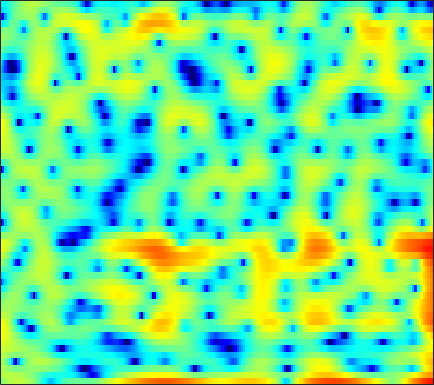

The data file committed next to this chart (first rows):
-0.037932, 0.63389, 1.3454, 1.8928, 2.2152, 2.5338, 2.7355, 2.8221, 2.8514, 2.7832, 2.6156, 2.4241, 2.0596, 1.5687, 1.1302, 0.3956, -0.51864, -1.3183, -2.5699, -4.0466, -5.7248, -7.0198, -8.4254, -8.8701
2.391, 2.463, 2.532, 2.566, 2.568, 2.535, 2.459, 2.374, 2.217, 2.004, 1.736, 1.493, 1.107, 0.6462, 0.2492, -0.3511, -1.03, -1.581, -2.357, -3.133, -3.848, -4.305, -4.755, -4.994
2.123, 1.797, 1.325, 0.8328, 0.4741, 0.05604, -0.2407, -0.3688, -0.3985, -0.2826, -0.07501, 0.1096, 0.3538, 0.5635, 0.682, 0.7821, 0.8078, 0.7787, 0.6818, 0.5242, 0.3148, 0.1287, -0.1601, -0.4928
1.982, 1.159, -0.291, -2.288, -4.322, -8.289, -15.67, -21.61, -11.49, -6.459, -3.468, -1.898, -0.3524, 0.7432, 1.346, 1.922, 2.286, 2.442, 2.518, 2.465, 2.3, 2.112, 1.791, 1.399
2.709, 2.429, 1.951, 1.411, 1.002, 0.513, 0.1649, 0.03039, 0.03602, 0.2135, 0.4949, 0.7304, 1.023, 1.249, 1.354, 1.395, 1.317, 1.174, 0.8702, 0.4345, -0.1365, -0.6525, -1.448, -2.349
3.502, 3.422, 3.246, 3.012, 2.809, 2.521, 2.235, 2.031, 1.777, 1.542, 1.319, 1.157, 0.9392, 0.7041, 0.507, 0.2069, -0.1553, -0.4839, -1.017, -1.685, -2.526, -3.301, -4.574, -6.208
4.378, 4.223, 3.938, 3.57, 3.246, 2.76, 2.225, 1.805, 1.232, 0.6564, 0.1015, -0.2887, -0.7494, -1.131, -1.361, -1.592, -1.773, -1.894, -2.07, -2.299, -2.612, -2.925, -3.456, -4.102
5.316, 5.021, 4.504, 3.849, 3.266, 2.374, 1.35, 0.5076, -0.7114, -1.998, -3.334, -4.328, -5.538, -6.375, -6.58, -6.216, -5.338, -4.548, -3.533, -2.668, -2.001, -1.631, -1.308, -1.161
5.718, 5.337, 4.591, 3.555, 2.582, 1.021, -0.8449, -2.401, -4.563, -6.638, -8.543, -10.07, -12.79, -17.67, -22.44, -15.57, -9.682, -6.768, -3.982, -2.031, -0.6622, 0.06153, 0.7297, 1.084
5.053, 4.792, 4.097, 2.969, 1.805, -0.2391, -3.062, -5.947, -11.71, -20.81, -15.09, -11.34, -8.532, -6.757, -5.643, -4.197, -2.73, -1.674, -0.359, 0.7466, 1.567, 1.98, 2.267, 2.252
2.812, 2.833, 2.604, 2.091, 1.536, 0.6328, -0.3969, -1.192, -2.122, -2.706, -2.894, -2.793, -2.422, -1.887, -1.435, -0.8188, -0.204, 0.2407, 0.7687, 1.194, 1.492, 1.591, 1.534, 1.247
1.229, 1.395, 1.5, 1.467, 1.342, 1.075, 0.7328, 0.463, 0.1027, -0.2414, -0.5361, -0.6921, -0.8117, -0.8298, -0.7762, -0.6183, -0.3702, -0.1321, 0.205, 0.4891, 0.7009, 0.7942, 0.7804, 0.5863
0.3605, 0.6734, 1.014, 1.253, 1.359, 1.375, 1.254, 1.078, 0.7021, 0.1922, -0.4356, -0.9754, -1.755, -2.486, -2.888, -3.05, -2.708, -2.19, -1.328, -0.4395, 0.3077, 0.7403, 1.138, 1.303
-1.807, -1.114, -0.309, 0.3446, 0.7479, 1.125, 1.276, 1.215, 0.9043, 0.2754, -0.7479, -1.877, -4.036, -7.44, -11.7, -21.75, -11.94, -7.347, -3.685, -1.309, 0.3253, 1.189, 1.985, 2.449
-7.283, -5.856, -4.059, -2.546, -1.622, -0.6559, 0.003607, 0.3137, 0.4816, 0.3567, -0.06719, -0.5559, -1.388, -2.33, -2.935, -3.218, -2.703, -1.917, -0.6798, 0.4595, 1.369, 1.876, 2.309, 2.504
-14.68, -10.96, -7.591, -5.145, -3.753, -2.337, -1.291, -0.692, -0.1045, 0.2892, 0.5539, 0.6927, 0.8063, 0.9068, 1.004, 1.192, 1.444, 1.654, 1.959, 2.237, 2.38, 2.394, 2.244, 1.874
-7.779, -6.769, -5.414, -4.296, -3.58, -2.769, -2.1, -1.647, -1.09, -0.5298, 0.04236, 0.4612, 0.9952, 1.503, 1.863, 2.276, 2.625, 2.838, 3.009, 3.04, 2.93, 2.724, 2.266, 1.538
-2.063, -2.301, -2.622, -3.034, -3.44, -4.013, -4.498, -4.689, -4.485, -3.716, -2.614, -1.736, -0.5725, 0.4962, 1.184, 1.961, 2.567, 2.925, 3.225, 3.322, 3.238, 3.032, 2.594, 1.939
1.227, 0.4629, -0.8092, -2.412, -3.986, -6.879, -11.25, -16.64, -18.96, -11.48, -7.225, -5.047, -2.794, -1.06, 0.0001073, 1.172, 2.08, 2.579, 3.065, 3.327, 3.341, 3.208, 2.841, 2.309
3.653, 2.903, 1.634, 0.1021, -1.239, -3.296, -5.42, -6.813, -7.724, -7.417, -6.501, -5.55, -4.069, -2.508, -1.337, 0.09757, 1.308, 1.99, 2.614, 2.955, 2.973, 2.812, 2.332, 1.626
5.238, 4.748, 3.922, 2.877, 1.989, 0.6498, -0.8944, -2.198, -4.177, -6.765, -10.1, -12.3, -10.47, -6.267, -3.673, -1.099, 0.6527, 1.594, 2.367, 2.632, 2.464, 2.068, 1.197, -0.1075
4.399, 4.2, 3.861, 3.354, 2.879, 2.089, 1.082, 0.17, -1.339, -3.146, -4.998, -5.864, -5.253, -3.372, -1.845, -0.1089, 1.095, 1.701, 2.143, 2.103, 1.645, 0.9774, -0.2983, -2.172
0.6882, 0.8226, 1.052, 1.28, 1.387, 1.457, 1.42, 1.304, 1.076, 0.8369, 0.6295, 0.595, 0.7093, 0.9715, 1.239, 1.552, 1.798, 1.845, 1.703, 1.354, 0.7373, 0.07067, -1.089, -2.551
-5.911, -5.128, -3.716, -2.193, -1.155, -0.006646, 0.8714, 1.372, 1.876, 2.202, 2.421, 2.515, 2.559, 2.555, 2.492, 2.323, 2.055, 1.791, 1.331, 0.782, 0.1396, -0.3707, -1.147, -1.98
-26.67, -14.97, -8.441, -4.713, -2.711, -0.7079, 0.748, 1.575, 2.387, 2.923, 3.248, 3.347, 3.318, 3.111, 2.829, 2.32, 1.613, 1.01, 0.1363, -0.7681, -1.54, -1.955, -2.291, -2.425
-6.829, -5.752, -4.046, -2.212, -0.9689, 0.4572, 1.593, 2.264, 2.931, 3.373, 3.583, 3.604, 3.458, 3.055, 2.59, 1.709, 0.4693, -0.7453, -2.811, -5.425, -8.126, -9.01, -7.662, -5.478
-2.653, -1.92, -0.9532, -0.06361, 0.5577, 1.256, 1.809, 2.134, 2.452, 2.649, 2.719, 2.699, 2.534, 2.207, 1.816, 1.034, -0.08719, -1.266, -3.334, -6.158, -9.393, -10.42, -8.3, -5.432
-1.069, -0.549, 0.02033, 0.4143, 0.5927, 0.6951, 0.6562, 0.5482, 0.3601, 0.1891, 0.1454, 0.1934, 0.3357, 0.5118, 0.5849, 0.5559, 0.3396, 0.06188, -0.4448, -0.9609, -1.325, -1.435, -1.263, -0.8595
-0.002663, 0.2928, 0.4786, 0.4368, 0.2133, -0.3354, -1.245, -2.189, -3.747, -5.335, -6.015, -5.472, -3.841, -2.155, -1.103, -0.02371, 0.6856, 1.06, 1.335, 1.472, 1.528, 1.542, 1.562, 1.573
0.4041, 0.5325, 0.536, 0.3309, -0.006442, -0.7727, -2.04, -3.442, -6.235, -10.76, -15.2, -11.6, -6.46, -3.232, -1.561, 0.003497, 1.043, 1.558, 1.994, 2.199, 2.235, 2.208, 2.09, 1.936
-0.5838, -0.4914, -0.3236, -0.2098, -0.1816, -0.3117, -0.6326, -0.9854, -1.52, -1.97, -2.026, -1.742, -0.9835, -0.0906, 0.5565, 1.23, 1.681, 1.832, 1.838, 1.619, 1.228, 0.8545, 0.341, -0.09149
-4.265, -3.938, -2.938, -1.731, -0.9093, -0.01078, 0.6413, 0.9882, 1.313, 1.561, 1.78, 1.954, 2.184, 2.396, 2.501, 2.548, 2.403, 2.159, 1.567, 0.6429, -0.6812, -1.984, -4.04, -6.034
-35.77, -14.75, -7.282, -3.538, -1.712, 0.001505, 1.141, 1.737, 2.276, 2.623, 2.819, 2.913, 2.966, 2.972, 2.909, 2.763, 2.45, 2.105, 1.367, 0.257, -1.375, -3.094, -6.34, -11.02
-3.88, -3.519, -2.387, -1.094, -0.2136, 0.6999, 1.3, 1.569, 1.71, 1.654, 1.476, 1.308, 1.116, 1.001, 0.9834, 1.01, 1.04, 0.9959, 0.8222, 0.4432, -0.1325, -0.6888, -1.464, -2.071
1.155, 1.294, 1.478, 1.663, 1.742, 1.718, 1.498, 1.169, 0.4982, -0.4639, -1.663, -2.652, -3.786, -4.244, -3.913, -2.937, -1.772, -1.019, -0.2082, 0.3284, 0.616, 0.7173, 0.7228, 0.6429
3.275, 3.286, 3.188, 2.958, 2.678, 2.146, 1.389, 0.6354, -0.6875, -2.489, -5.072, -7.853, -14.43, -31.28, -14.48, -8.038, -4.627, -2.873, -1.24, -0.1183, 0.6241, 0.9909, 1.261, 1.317
3.97, 3.83, 3.517, 3.026, 2.558, 1.797, 0.8757, 0.08945, -1.1, -2.443, -3.901, -5.022, -6.215, -6.625, -6.184, -4.979, -3.512, -2.492, -1.306, -0.3663, 0.3257, 0.6755, 0.9395, 0.9718
4.505, 4.193, 3.593, 2.808, 2.119, 1.091, 0.008072, -0.7888, -1.751, -2.558, -3.151, -3.446, -3.623, -3.524, -3.314, -2.806, -2.166, -1.632, -0.9051, -0.2242, 0.3407, 0.6602, 0.901, 0.8978
5.406, 4.889, 3.932, 2.69, 1.555, -0.2022, -2.137, -3.552, -4.982, -5.472, -5.188, -4.718, -4.12, -3.606, -3.296, -2.89, -2.436, -1.974, -1.23, -0.3841, 0.4602, 1.009, 1.54, 1.76
5.592, 4.941, 3.76, 2.17, 0.6225, -2.041, -5.873, -10.28, -24.26, -16.14, -9.749, -7.465, -5.916, -5.392, -5.478, -6.154, -6.904, -6.874, -5.393, -3.101, -0.902, 0.4269, 1.765, 2.607
3.708, 3.067, 2.005, 0.6828, -0.474, -2.231, -4.128, -5.511, -6.846, -7.129, -6.639, -6.199, -5.873, -6.238, -7.04, -9.343, -13.85, -17.52, -11.61, -6.068, -2.57, -0.6702, 1.141, 2.385
0.7407, 0.08789, -0.8708, -1.875, -2.604, -3.502, -4.2, -4.559, -4.816, -4.796, -4.618, -4.469, -4.309, -4.283, -4.405, -4.587, -4.61, -4.373, -3.479, -2.176, -0.7608, 0.239, 1.38, 2.28
-2.518, -3.4, -4.694, -6.025, -6.888, -7.587, -7.577, -7.136, -6.22, -5.226, -4.263, -3.602, -2.861, -2.213, -1.81, -1.316, -0.8476, -0.4849, 0.03388, 0.5916, 1.158, 1.538, 2.016, 2.41
-5.417, -6.547, -8.666, -11.77, -15.21, -20.79, -16.75, -12.61, -8.746, -6.058, -4.028, -2.787, -1.435, -0.3666, 0.3155, 1.022, 1.567, 1.896, 2.185, 2.352, 2.387, 2.345, 2.213, 2.057
-7.05, -7.592, -8.743, -10.26, -11.52, -12.32, -11.22, -9.44, -6.874, -4.51, -2.493, -1.173, 0.3423, 1.56, 2.304, 3.07, 3.583, 3.785, 3.831, 3.579, 3.016, 2.409, 1.32, 0.04666
-7.868, -7.821, -7.936, -8.193, -8.285, -8.057, -7.335, -6.482, -5.003, -3.294, -1.526, -0.2738, 1.258, 2.579, 3.377, 4.219, 4.732, 4.885, 4.782, 4.262, 3.268, 2.116, -0.1087, -3.615
-8.162, -8.9, -10.08, -11.2, -11.72, -11.96, -11.26, -10.18, -8.179, -5.803, -3.425, -1.782, 0.1823, 1.83, 2.841, 3.87, 4.54, 4.815, 4.83, 4.463, 3.695, 2.822, 1.309, -0.5351
-9.044, -11.36, -15.35, -19.99, -23.07, -25.27, -25.84, -22.4, -15.82, -10.56, -6.533, -4.102, -1.491, 0.5675, 1.794, 3.038, 3.906, 4.318, 4.565, 4.489, 4.104, 3.656, 2.862, 1.926
-7.7, -10.36, -14.8, -20.55, -24.03, -23.81, -21.96, -19.27, -14.56, -10.06, -6.387, -4.151, -1.691, 0.2762, 1.456, 2.688, 3.574, 4.016, 4.366, 4.434, 4.236, 3.954, 3.378, 2.608
-3.767, -5.179, -7.079, -8.677, -9.486, -9.866, -9.401, -8.623, -7.124, -5.346, -3.543, -2.235, -0.6528, 0.7054, 1.589, 2.553, 3.275, 3.654, 3.958, 4.023, 3.873, 3.609, 3.07, 2.319
-0.8803, -1.655, -2.572, -3.314, -3.709, -4.005, -3.964, -3.744, -3.203, -2.492, -1.647, -0.9557, -0.05023, 0.8133, 1.405, 2.094, 2.636, 2.947, 3.178, 3.22, 3.06, 2.787, 2.244, 1.492
0.6255, 0.162, -0.382, -0.8663, -1.176, -1.491, -1.713, -1.784, -1.772, -1.604, -1.263, -0.9081, -0.305, 0.3832, 0.8849, 1.52, 2.046, 2.34, 2.589, 2.657, 2.51, 2.275, 1.759, 0.9924
1.179, 0.9327, 0.5809, 0.2397, -0.04372, -0.4604, -0.9881, -1.446, -2.115, -2.658, -2.853, -2.642, -1.85, -0.774, 0.06344, 1.032, 1.778, 2.168, 2.514, 2.651, 2.614, 2.481, 2.124, 1.522
-0.03196, -0.112, -0.1228, -0.0775, -0.09898, -0.386, -1.065, -1.994, -3.965, -7.315, -12.05, -11.62, -6.504, -2.824, -0.9744, 0.6107, 1.517, 1.895, 2.082, 2.103, 2.146, 2.199, 2.311, 2.364
-6.393, -6.528, -5.079, -3.235, -2.12, -1.221, -0.9874, -1.267, -2.259, -3.842, -5.134, -4.939, -3.106, -1.123, -0.05813, 0.7319, 0.7595, 0.2977, -0.9302, -2.466, -3.184, -2.493, -0.654, 1.091
-16.15, -17.12, -10.68, -6.369, -4.209, -2.226, -1.021, -0.4468, -0.03129, 0.2187, 0.4538, 0.6927, 1.04, 1.315, 1.375, 1.116, 0.2621, -0.947, -3.552, -8.036, -12.7, -9.019, -3.915, -0.8263
-7.942, -7.551, -6.419, -5.008, -3.914, -2.564, -1.396, -0.6726, 0.1344, 0.7818, 1.282, 1.585, 1.864, 1.985, 1.949, 1.669, 1.129, 0.5456, -0.3471, -1.16, -1.583, -1.496, -0.9642, -0.2566
-6.865, -6.227, -5.401, -4.497, -3.808, -2.86, -1.895, -1.188, -0.2623, 0.5625, 1.275, 1.715, 2.18, 2.481, 2.583, 2.557, 2.367, 2.148, 1.743, 1.286, 0.8347, 0.5233, 0.1216, -0.2672
